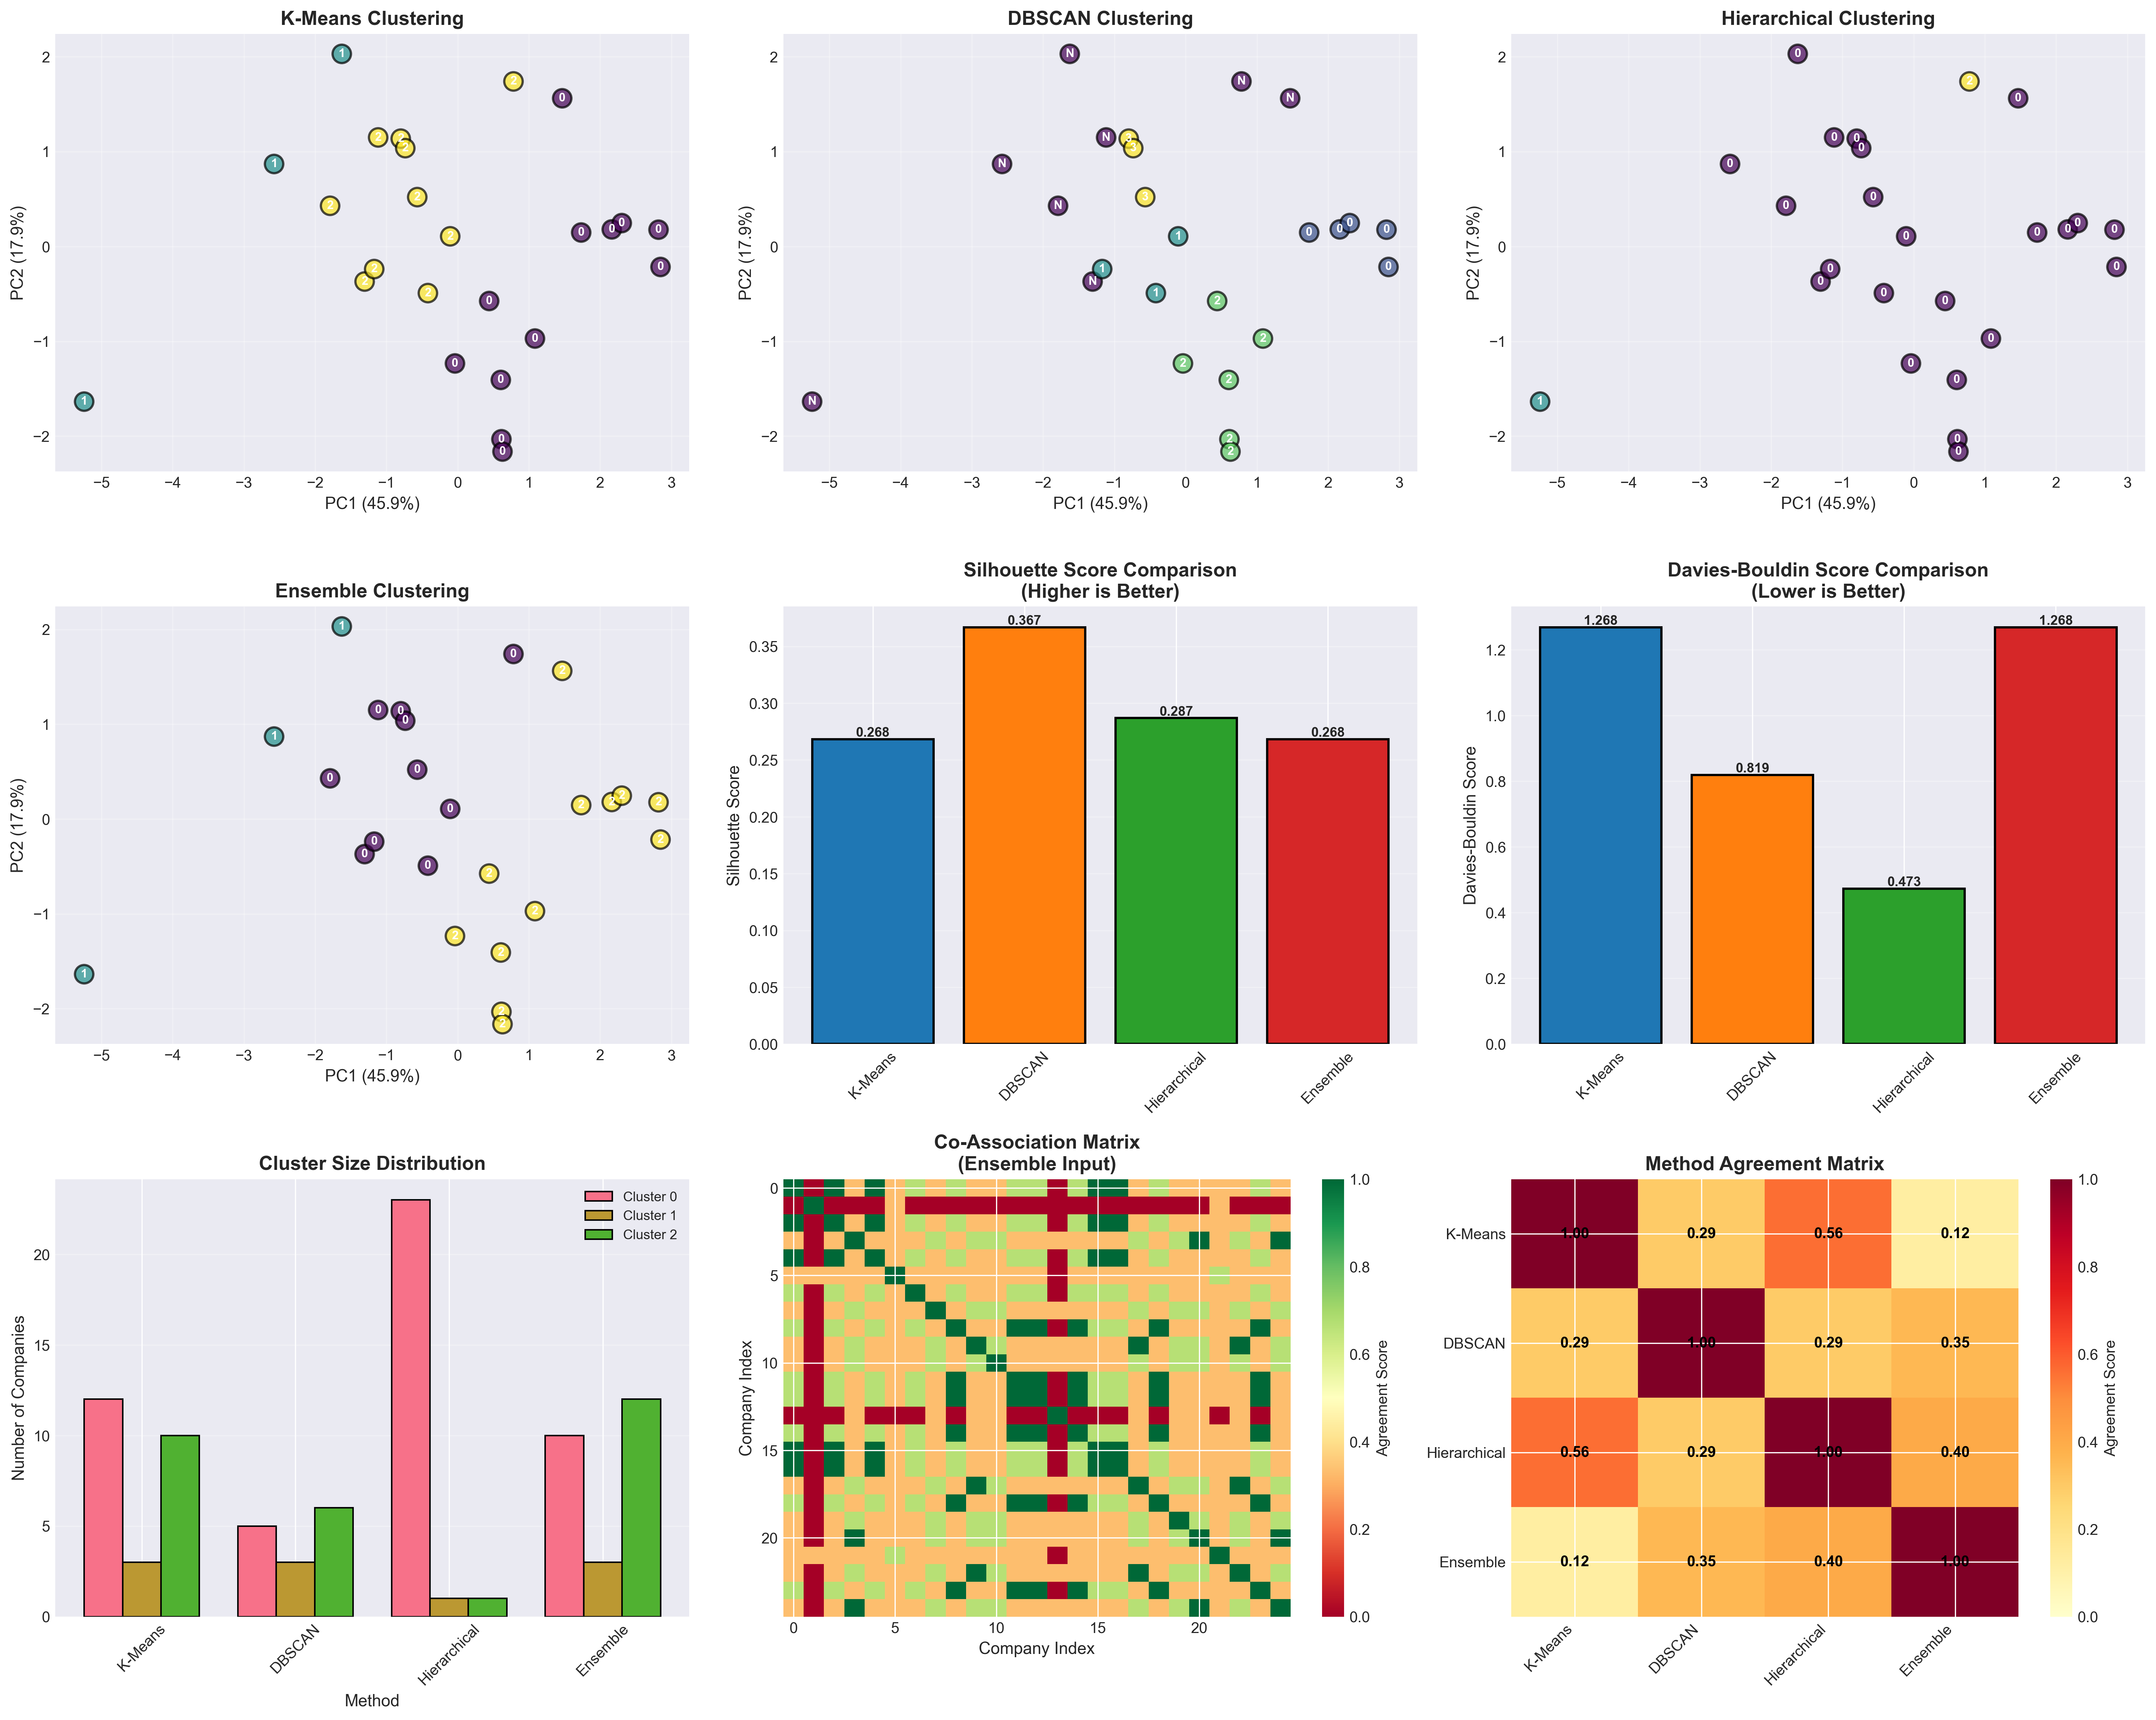

The table this chart was drawn from, first rows:
Method, Silhouette, Davies-Bouldin, Calinski-Harabasz
K-Means, 0.2684, 1.268, 9.651
DBSCAN, 0.3667, 0.8191, 12.52
Hierarchical, 0.2869, 0.473, 4.488
Ensemble, 0.2684, 1.268, 9.651
